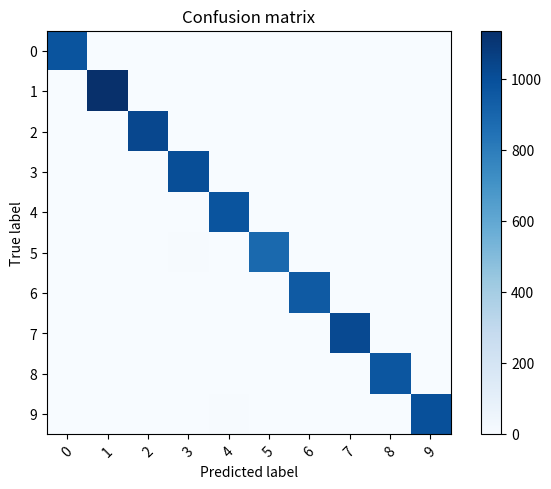
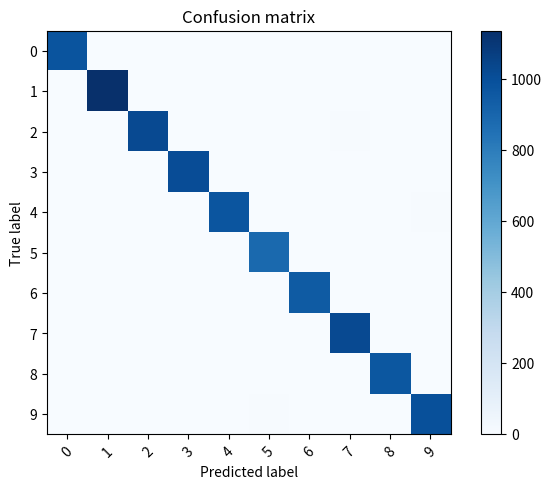
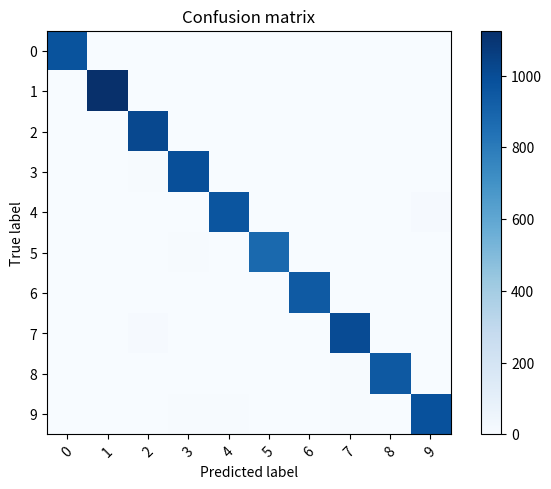
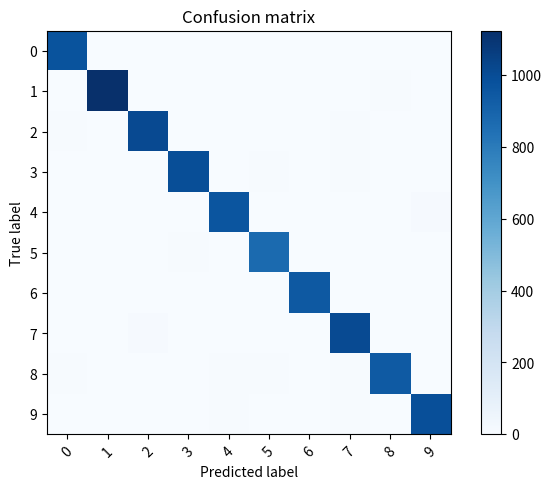

These figures' Python source, in order:
# -*- coding: utf-8 -*-
"""
Created on Wed Apr 27 17:23:26 2016

[redacted]
"""

import numpy as np
import matplotlib.pyplot as plt

def plot_confusion_matrix(cm, title='Confusion matrix', cmap=plt.cm.Blues):
    plt.imshow(cm, interpolation='nearest', cmap=cmap)
    plt.title(title)
    plt.colorbar()
    tick_marks = np.arange(len([0,1,2,3,4,5,6,7,8,9]))
    plt.xticks(tick_marks, [0,1,2,3,4,5,6,7,8,9], rotation=45)
    plt.yticks(tick_marks, [0,1,2,3,4,5,6,7,8,9])
    plt.tight_layout()
    plt.ylabel('True label')
    plt.xlabel('Predicted label')

print ("Conv5 FCC256 SGDM")
cm = np.array([[977,0,0,0,0,0,2,1,0,0],
[0,1135,0,0,0,0,0,0,0,0],
[1,0,1029,0,0,0,1,0,1,0],
[0,0,0,1005,0,2,0,1,1,1],
[0,0,0,0,977,0,2,0,1,2],
[0,0,0,6,0,883,1,1,0,1],
[2,3,0,0,1,1,950,0,1,0],
[0,3,0,0,0,0,0,1024,0,1],
[1,1,0,0,0,0,1,0,970,1],
[0,0,0,0,5,2,0,4,2,996]])
 
np.set_printoptions(precision=2)
print('Confusion matrix, without normalization')
plt.figure()
plot_confusion_matrix(cm)
print ("Conv5 FCC256 RMS")
cm = np.array([[978,1,0,0,0,0,0,1,0,0],
[0,1135,0,0,0,0,0,0,0,0],
[1,0,1024,1,1,0,0,5,0,0],
[0,0,0,1007,0,2,0,0,1,0],
[0,0,0,0,972,0,2,1,0,7],
[1,0,0,4,0,885,1,1,0,0],
[3,3,0,0,1,2,947,0,2,0],
[0,3,3,0,0,0,0,1021,0,1],
[1,0,2,1,0,2,0,2,964,2],
[1,0,0,1,4,6,0,2,1,994]])
 
np.set_printoptions(precision=2)
print('Confusion matrix, without normalization')
plt.figure()
plot_confusion_matrix(cm)
print ("MLP256 SGD")
cm = np.array([[972,0,2,0,0,1,2,1,2,0],
[0,1125,4,0,0,0,2,1,3,0],
[2,1,1018,1,1,1,2,4,2,0],
[0,0,6,993,0,4,0,4,2,1],
[1,0,2,0,963,0,3,2,2,9],
[2,0,0,6,1,876,2,1,2,2],
[4,2,1,1,2,4,942,0,2,0],
[2,3,13,3,0,0,0,1003,1,3],
[4,0,4,3,4,2,1,5,948,3],
[3,3,0,5,7,3,0,5,2,981]])
 
np.set_printoptions(precision=2)
print('Confusion matrix, without normalization')
plt.figure()
plot_confusion_matrix(cm)
print ("MLP256 SGD")
cm = np.array([[972,0,1,1,0,1,1,2,1,1],
[0,1123,4,0,0,0,2,1,5,0],
[5,0,1013,0,2,1,2,6,3,0],
[0,0,2,993,0,5,0,6,2,2],
[0,0,3,0,963,0,3,3,1,9],
[2,0,0,7,2,870,4,0,4,3],
[4,2,0,1,3,4,944,0,0,0],
[2,3,12,2,0,1,0,1005,1,2],
[7,2,3,2,7,5,1,5,939,3],
[4,2,0,3,6,1,0,5,0,988]])
 
np.set_printoptions(precision=2)
print('Confusion matrix, without normalization')
plt.figure()
plot_confusion_matrix(cm)